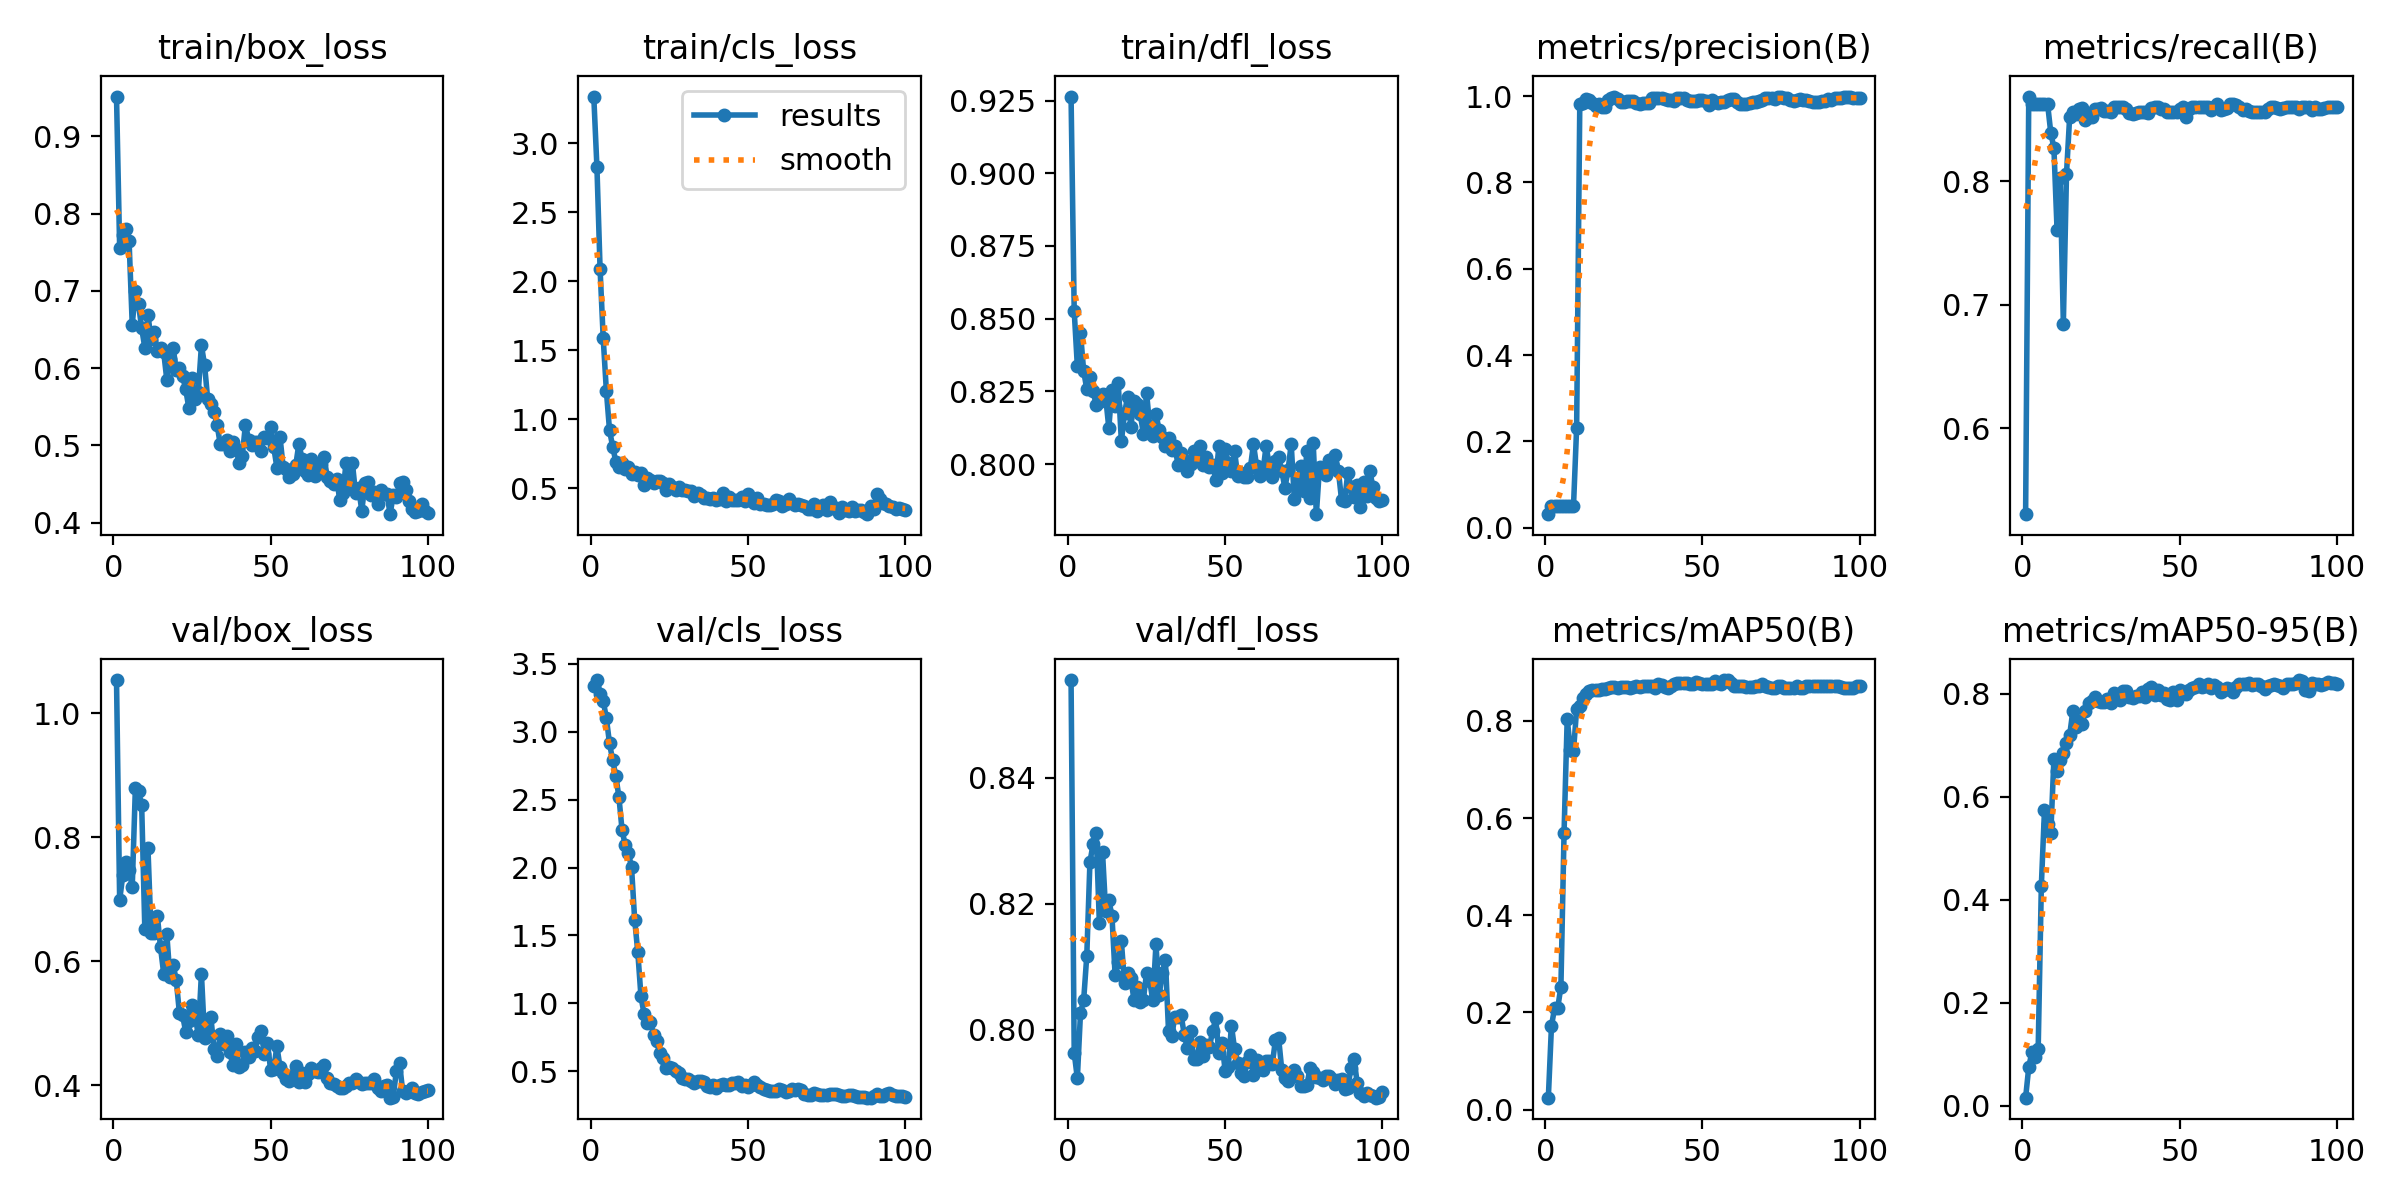

Values plotted in this chart, from the file beside it:
epoch, time, train/box_loss, train/cls_loss, train/dfl_loss, metrics/precision(B), metrics/recall(B), metrics/mAP50(B), metrics/mAP50-95(B), val/box_loss, val/cls_loss, val/dfl_loss, lr/pg0, lr/pg1, lr/pg2
1, 33.9, 0.9517, 3.338, 0.9264, 0.03136, 0.5303, 0.02447, 0.0153, 1.053, 3.337, 0.8555, 0.0001, 0.0001, 0.0001
2, 58.36, 0.7559, 2.827, 0.8526, 0.05136, 0.8685, 0.1724, 0.07444, 0.6984, 3.38, 0.7964, 0.0002178, 0.0002178, 0.0002178
3, 82.79, 0.7719, 2.089, 0.8336, 0.05099, 0.8622, 0.2095, 0.1044, 0.7387, 3.281, 0.7923, 0.0003333, 0.0003333, 0.0003333
4, 107.7, 0.7804, 1.585, 0.8451, 0.05099, 0.8622, 0.2099, 0.09497, 0.7592, 3.227, 0.8027, 0.0004463, 0.0004463, 0.0004463
5, 132.2, 0.7641, 1.206, 0.8321, 0.05099, 0.8622, 0.2529, 0.1107, 0.7464, 3.099, 0.8047, 0.000557, 0.000557, 0.000557
6, 163.7, 0.6564, 0.9217, 0.8257, 0.05099, 0.8622, 0.5701, 0.4269, 0.7192, 2.915, 0.8118, 0.0006653, 0.0006653, 0.0006653
7, 200.4, 0.6995, 0.8025, 0.83, 0.05099, 0.8622, 0.8051, 0.5744, 0.8799, 2.79, 0.8266, 0.0007713, 0.0007713, 0.0007713
8, 242.3, 0.6826, 0.6932, 0.825, 0.05099, 0.8622, 0.741, 0.5468, 0.8739, 2.676, 0.8295, 0.0008749, 0.0008749, 0.0008749
9, 277.9, 0.6516, 0.6538, 0.8204, 0.04963, 0.8393, 0.7379, 0.5288, 0.8517, 2.516, 0.8312, 0.000976, 0.000976, 0.000976
10, 313.4, 0.6266, 0.6807, 0.8215, 0.2321, 0.8267, 0.8248, 0.673, 0.6524, 2.274, 0.817, 0.001075, 0.001075, 0.001075
11, 349.2, 0.6689, 0.6404, 0.8241, 0.9811, 0.7605, 0.8304, 0.6493, 0.782, 2.165, 0.8283, 0.001171, 0.001171, 0.001171
12, 384.6, 0.6371, 0.657, 0.8231, 0.9846, 0.8022, 0.848, 0.6722, 0.6453, 2.108, 0.8189, 0.001265, 0.001265, 0.001265
13, 422, 0.6466, 0.6055, 0.8125, 0.9939, 0.6846, 0.8557, 0.6844, 0.6453, 2.002, 0.8206, 0.001357, 0.001357, 0.001357
14, 457.3, 0.6222, 0.6164, 0.8255, 0.9913, 0.8058, 0.8624, 0.7042, 0.6723, 1.617, 0.8182, 0.001446, 0.001446, 0.001446
15, 492.9, 0.6265, 0.5987, 0.82, 0.983, 0.8518, 0.8636, 0.7195, 0.6221, 1.375, 0.8088, 0.001533, 0.001533, 0.001533
16, 528.6, 0.6209, 0.6104, 0.8279, 0.9767, 0.8559, 0.8634, 0.7661, 0.58, 1.053, 0.8107, 0.001618, 0.001618, 0.001618
17, 564.1, 0.5847, 0.5208, 0.8078, 0.9808, 0.8545, 0.8647, 0.735, 0.643, 0.9201, 0.8141, 0.001683, 0.001683, 0.001683
18, 599.9, 0.6121, 0.5764, 0.8175, 0.9739, 0.8585, 0.8651, 0.747, 0.5738, 0.8539, 0.8074, 0.001663, 0.001663, 0.001663
19, 636.2, 0.6266, 0.5608, 0.8232, 0.974, 0.8594, 0.8657, 0.7423, 0.5944, 0.8633, 0.809, 0.001644, 0.001644, 0.001644
20, 671.9, 0.5978, 0.5347, 0.8128, 0.9919, 0.8497, 0.8681, 0.7669, 0.5692, 0.77, 0.8082, 0.001624, 0.001624, 0.001624
21, 707.3, 0.5996, 0.5495, 0.8217, 0.9965, 0.8518, 0.8697, 0.7818, 0.5163, 0.7214, 0.8048, 0.001604, 0.001604, 0.001604
22, 742.7, 0.59, 0.5559, 0.8208, 0.9976, 0.8518, 0.8699, 0.7862, 0.5129, 0.6319, 0.8069, 0.001584, 0.001584, 0.001584
23, 778.9, 0.5726, 0.539, 0.8172, 0.9943, 0.858, 0.8684, 0.7931, 0.4859, 0.5984, 0.8044, 0.001564, 0.001564, 0.001564
24, 814.7, 0.5484, 0.4866, 0.8104, 0.9856, 0.8585, 0.8695, 0.7871, 0.5031, 0.5219, 0.8048, 0.001545, 0.001545, 0.001545
25, 850.4, 0.5869, 0.5334, 0.8245, 0.9856, 0.8589, 0.8698, 0.7834, 0.5298, 0.5329, 0.8091, 0.001525, 0.001525, 0.001525
26, 885.7, 0.5604, 0.5126, 0.8132, 0.988, 0.8571, 0.87, 0.7846, 0.512, 0.5256, 0.8078, 0.001505, 0.001505, 0.001505
27, 924.3, 0.5687, 0.4859, 0.8095, 0.988, 0.8569, 0.868, 0.7898, 0.4808, 0.5013, 0.8047, 0.001485, 0.001485, 0.001485
28, 961.1, 0.6294, 0.5058, 0.8172, 0.9879, 0.8558, 0.8708, 0.7831, 0.5799, 0.4864, 0.8136, 0.001465, 0.001465, 0.001465
29, 996.8, 0.6042, 0.4855, 0.8117, 0.9833, 0.86, 0.8716, 0.8011, 0.4762, 0.4481, 0.8055, 0.001446, 0.001446, 0.001446
30, 1032, 0.5595, 0.4871, 0.8093, 0.9827, 0.8601, 0.8706, 0.7982, 0.4829, 0.4439, 0.809, 0.001426, 0.001426, 0.001426
31, 1068, 0.5539, 0.4777, 0.8061, 0.9829, 0.8601, 0.8712, 0.788, 0.5098, 0.4427, 0.8111, 0.001406, 0.001406, 0.001406
32, 1104, 0.5437, 0.4775, 0.8091, 0.9833, 0.8598, 0.8719, 0.8058, 0.4589, 0.4324, 0.7998, 0.001386, 0.001386, 0.001386
33, 1139, 0.5262, 0.4469, 0.8047, 0.983, 0.858, 0.8726, 0.8061, 0.4468, 0.4134, 0.799, 0.001366, 0.001366, 0.001366
34, 1175, 0.5012, 0.4673, 0.8063, 0.9951, 0.8548, 0.8724, 0.7948, 0.4819, 0.4255, 0.8021, 0.001347, 0.001347, 0.001347
35, 1211, 0.5013, 0.4478, 0.7998, 0.9951, 0.8546, 0.8683, 0.7923, 0.467, 0.4324, 0.8021, 0.001327, 0.001327, 0.001327
36, 1247, 0.5071, 0.4321, 0.8037, 0.9951, 0.855, 0.8768, 0.7955, 0.4798, 0.4206, 0.8023, 0.001307, 0.001307, 0.001307
37, 1283, 0.4924, 0.4302, 0.8012, 0.995, 0.8559, 0.8743, 0.7953, 0.4534, 0.3955, 0.7993, 0.001287, 0.001287, 0.001287
38, 1320, 0.5048, 0.4257, 0.7975, 0.9938, 0.8559, 0.8709, 0.8046, 0.4324, 0.3877, 0.7971, 0.001267, 0.001267, 0.001267
39, 1356, 0.4954, 0.4328, 0.8, 0.9911, 0.8559, 0.8682, 0.7947, 0.4659, 0.4008, 0.7998, 0.001248, 0.001248, 0.001248
40, 1392, 0.4777, 0.4153, 0.8044, 0.9903, 0.8552, 0.8711, 0.8098, 0.4286, 0.3804, 0.7954, 0.001228, 0.001228, 0.001228
41, 1428, 0.4868, 0.4247, 0.8029, 0.988, 0.8596, 0.8769, 0.813, 0.4329, 0.4012, 0.7954, 0.001208, 0.001208, 0.001208
42, 1464, 0.527, 0.4626, 0.8062, 0.9949, 0.8601, 0.8786, 0.7987, 0.4537, 0.4037, 0.7981, 0.001188, 0.001188, 0.001188
43, 1499, 0.5075, 0.4044, 0.7995, 0.9952, 0.8597, 0.8776, 0.8085, 0.4446, 0.4029, 0.7959, 0.001168, 0.001168, 0.001168
44, 1535, 0.5008, 0.4395, 0.8025, 0.9952, 0.858, 0.8773, 0.7984, 0.4606, 0.3963, 0.7977, 0.001149, 0.001149, 0.001149
45, 1571, 0.5045, 0.4122, 0.799, 0.99, 0.858, 0.8784, 0.8026, 0.4553, 0.4143, 0.7973, 0.001129, 0.001129, 0.001129
46, 1607, 0.5041, 0.4183, 0.7997, 0.9881, 0.8559, 0.8771, 0.7895, 0.4772, 0.4165, 0.7998, 0.001109, 0.001109, 0.001109
47, 1643, 0.4922, 0.4136, 0.7945, 0.9882, 0.8559, 0.8766, 0.7885, 0.4876, 0.4213, 0.8018, 0.001089, 0.001089, 0.001089
48, 1679, 0.5104, 0.4339, 0.8061, 0.9884, 0.8559, 0.8793, 0.8046, 0.4504, 0.3926, 0.7963, 0.001069, 0.001069, 0.001069
49, 1716, 0.5099, 0.4094, 0.797, 0.99, 0.8559, 0.8786, 0.7888, 0.468, 0.4013, 0.7979, 0.00105, 0.00105, 0.00105
50, 1754, 0.5242, 0.4593, 0.8052, 0.9901, 0.858, 0.8765, 0.8082, 0.4246, 0.387, 0.7936, 0.00103, 0.00103, 0.00103
51, 1789, 0.4975, 0.4143, 0.8004, 0.988, 0.8597, 0.8768, 0.8015, 0.4266, 0.4021, 0.7942, 0.00101, 0.00101, 0.00101
52, 2840, 0.4712, 0.3898, 0.7977, 0.9783, 0.8518, 0.876, 0.8004, 0.4626, 0.4205, 0.8007, 0.0009902, 0.0009902, 0.0009902
53, 2876, 0.5103, 0.4302, 0.8044, 0.9912, 0.858, 0.8764, 0.8082, 0.4287, 0.3994, 0.797, 0.0009704, 0.0009704, 0.0009704
54, 2908, 0.4716, 0.3858, 0.7957, 0.9851, 0.8601, 0.8824, 0.812, 0.419, 0.3871, 0.7948, 0.0009506, 0.0009506, 0.0009506
55, 2942, 0.4697, 0.3859, 0.797, 0.985, 0.8601, 0.8785, 0.8136, 0.4097, 0.3663, 0.7932, 0.0009308, 0.0009308, 0.0009308
56, 2978, 0.4595, 0.3821, 0.7955, 0.9851, 0.8601, 0.8765, 0.8194, 0.4068, 0.364, 0.7928, 0.000911, 0.000911, 0.000911
57, 3016, 0.4626, 0.3789, 0.7955, 0.9852, 0.8601, 0.884, 0.8136, 0.4171, 0.3585, 0.795, 0.0008912, 0.0008912, 0.0008912
58, 3051, 0.4742, 0.3886, 0.7985, 0.9914, 0.8601, 0.8843, 0.8161, 0.4313, 0.3582, 0.796, 0.0008714, 0.0008714, 0.0008714
59, 3087, 0.5023, 0.4136, 0.8069, 0.9922, 0.8601, 0.8789, 0.8197, 0.4057, 0.355, 0.7928, 0.0008516, 0.0008516, 0.0008516
60, 3123, 0.482, 0.4056, 0.7993, 0.9928, 0.8578, 0.8715, 0.8109, 0.4195, 0.3724, 0.7952, 0.0008318, 0.0008318, 0.0008318
... 40 more rows
